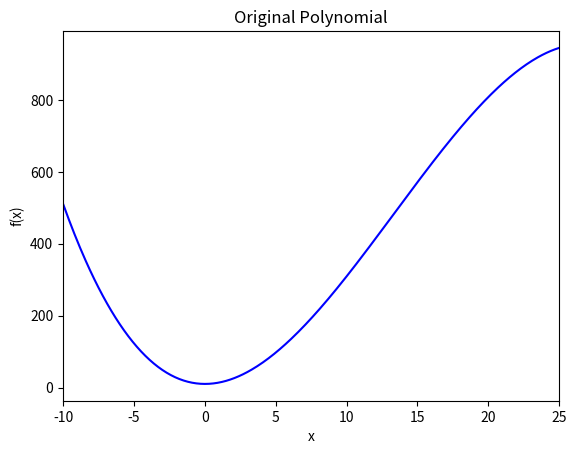
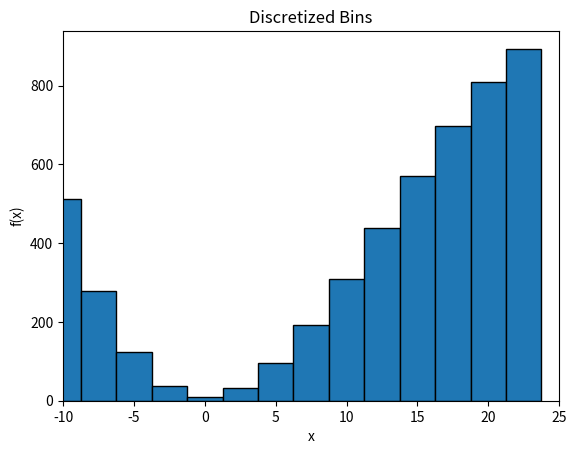
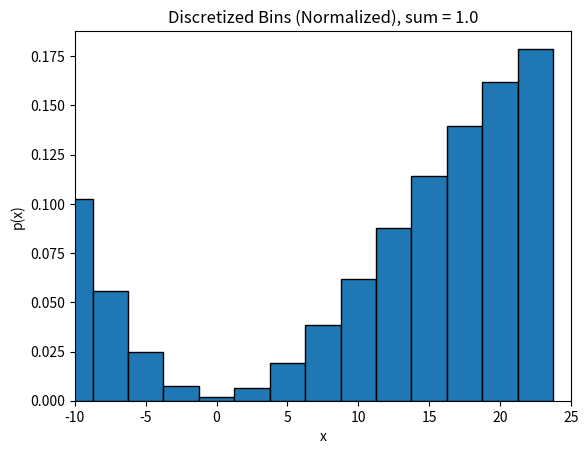
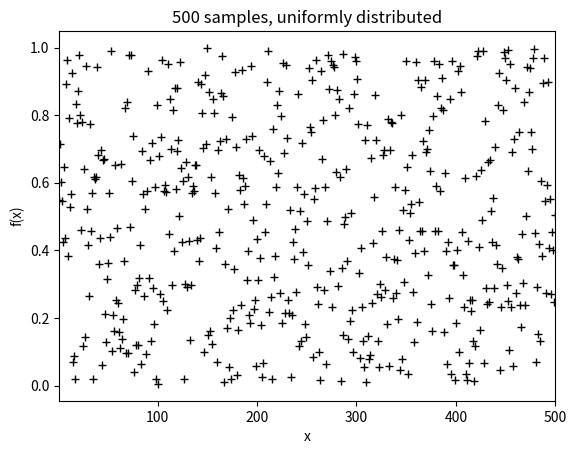
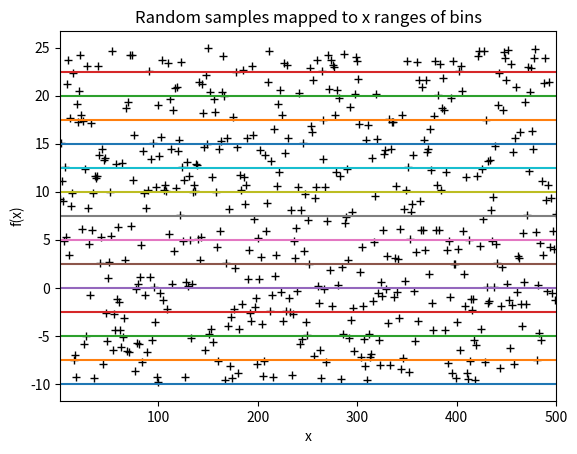
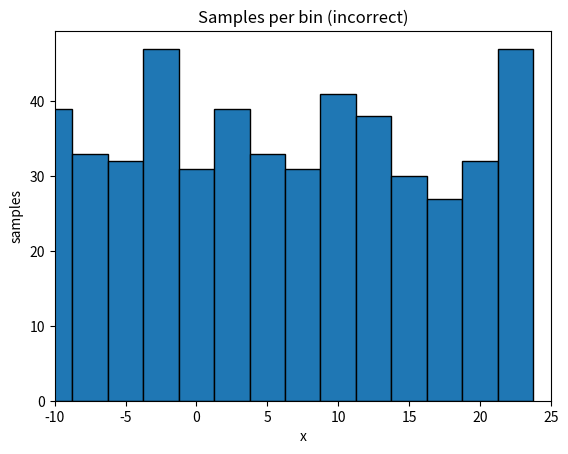
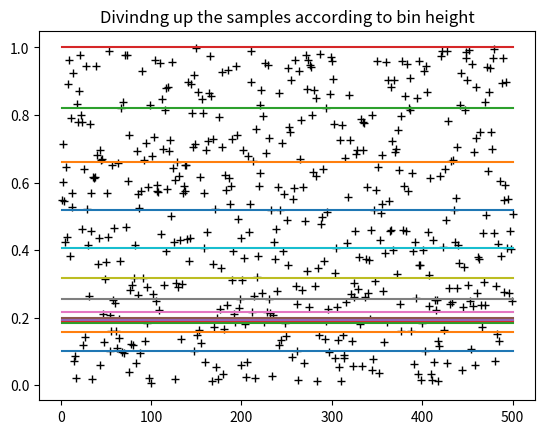
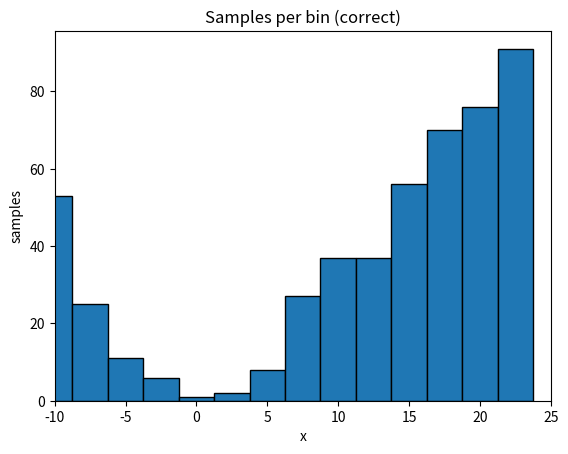
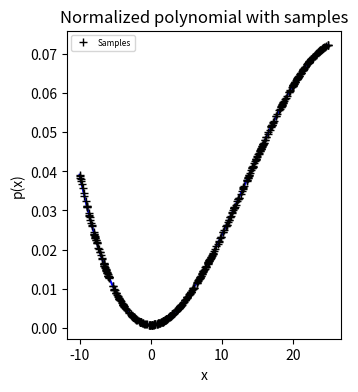
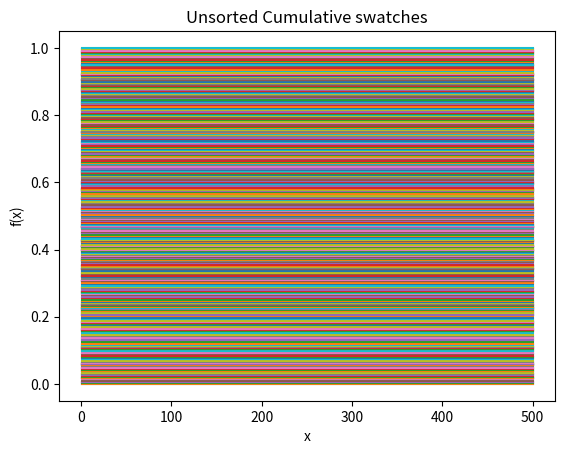
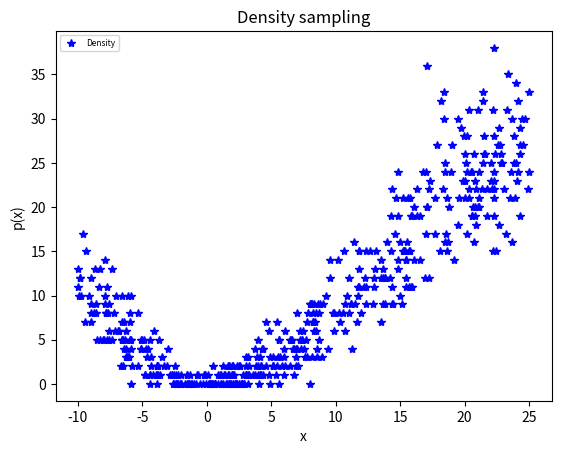

These charts were generated, in order, by the following Python code:
# [redacted]
# [redacted]
#Import libs
import numpy as np
import matplotlib.pyplot as plt
np.random.seed(0)

#Step 1: create a polynomial
def f_x(x_in):
	c = np.array([-0.1,4.0,-0.1,10.0], float)
	p = np.polyval(c, x_in)
	return p
	
#Plot formatting
def plot_format(axh, xlim=None, title='', xlabel='x', ylabel='f(x)'):
	if xlim is not None:
		axh.set_xlim(xlim)
	axh.set_title(title)
	axh.set_xlabel(xlabel)
	axh.set_ylabel(ylabel)
	

#Main
#Step 2: plot the polynomial
xlim = [-10.0, 25.0]
x = np.linspace(xlim[0], xlim[1], 351, float)
y = f_x(x)
fh1, axh1 = plt.subplots()
axh1.plot(x, y, 'b-')
#axh1.set_xlim(xlim)
#axh1.set_title('Original Polynomial')
#axh1.set_xlabel('x')
#axh1.set_ylabel('f(x)')
plot_format(axh1, xlim, 'Original Polynomial')
fh1.savefig('hw0_original_polynomial.pdf',
bbox_inches='tight')

#Step 3: Chop up polynomial into 14 discrete bins
b_width = (xlim[1]-xlim[0])/14.0
x_bin = np.arange(xlim[0], xlim[1], b_width, float)
y_bin = f_x(x_bin)
fh2, axh2 = plt.subplots()
axh2.bar(x_bin, y_bin, width=b_width, edgecolor='k')  #+b_width/2.0??
#axh1.set_xlim(xlim)
#axh1.set_title('Discreized Bins')
#axh1.set_xlabel('x')
#axh1.set_ylabel('f(x)')
plot_format(axh2, xlim, 'Discretized Bins')
fh2.savefig('hw0_discretized_bins.pdf',
bbox_inches='tight')

#Step 4: Turn intp pdf by normalizing
y_bin_norm = y_bin / y_bin.sum()
fh3, axh3 = plt.subplots()
axh3.bar(x_bin, y_bin_norm, width=b_width, edgecolor='k')  #+b_width/2.0??
plot_format(axh3, xlim, 'Discretized Bins (Normalized), sum = %s' %(y_bin_norm.sum()), ylabel = 'p(x)')
fh3.savefig('hw0_discretized_bins_normalized.pdf',
bbox_inches='tight')

#Step 5: take 500 samples from pdf
#Step 5.1: use random.random(500) to generate 500 samples from uniform random dist
n_samples = 500
x_rand = np.arange(1, n_samples+1, 1, int)
y_rand = np.random.random(n_samples)
fh4, axh4 = plt.subplots()
axh4.plot(x_rand, y_rand, 'k+')
plot_format(axh4, [1, n_samples], '%s samples, uniformly distributed' %n_samples)
fh4.savefig('hw0_%s_uniform_random.pdf' %n_samples, bbox_inches = 'tight')

#Step 5.2: (INCORRECT) shift points to lie between [-10, 25]
y_rand_scaled = y_rand *(xlim[1] - xlim[0]) + xlim[0]
fh5, axh5 = plt.subplots()
axh5.plot(x_rand, y_rand_scaled, 'k+')

#plot bin ranges
for i in range(0, len(x_bin)):
	axh5.plot([1, n_samples], [x_bin[i], x_bin[i]])

plot_format(axh5, [1, n_samples], 'Random samples mapped to x ranges of bins')
fh5.savefig('hw0_random_to_bin_ranges.pdf', bbox_inches = 'tight')

#Step 5.3: (INCORRECT)
y_count_incorrect = np.zeros(x_bin.shape)
for i in range(0, len(y_rand_scaled)):
	for j in range(len(x_bin), 0, -1):
		if y_rand_scaled[i] > x_bin[j-1]:
			y_count_incorrect[j-1] += 1
			break
fh6, axh6 = plt.subplots()			
axh6.bar(x_bin, y_count_incorrect, width=b_width, edgecolor='k')  #+b_width/2.0??
plot_format(axh6, xlim, 'Samples per bin (incorrect)', ylabel = 'samples')
fh6.savefig('hw0_samples_per_bin_incorrect.pdf',
bbox_inches='tight')


#Step 5.2: (CORRECT) leave the samples lying between 0 and 1
#Step 5.3: (CORRECT) use the cdf to divide up the space
y_bin_cdf = y_bin_norm.copy()
i=0
while i < len(y_bin_cdf) - 1:
	i += 1
	y_bin_cdf[i] += y_bin_cdf[i-1]
	
fh7, axh7 = plt.subplots()
axh7.plot(x_rand, y_rand, 'k+')

for i in range(0, len(y_bin_cdf)):
	axh7.plot([1, n_samples], [y_bin_cdf[i], y_bin_cdf[i]])

axh7.set_title('Divindng up the samples according to bin height')
fh7.savefig('hw0_samples_according to bin height.pdf',
bbox_inches='tight')

y_count_correct = np.zeros(x_bin.shape)
for i in range(0, len(y_rand)):
	for j in range(0, len(y_bin_cdf)):
		if y_rand[i] < y_bin_cdf[j]:
			y_count_correct[j] += 1
			break
			
fh8, axh8 = plt.subplots()
axh8.bar(x_bin, y_count_correct, width=b_width, edgecolor='k')  #+b_width/2.0??
plot_format(axh8, xlim, 'Samples per bin (correct)', ylabel = 'samples')
fh8.savefig('hw0_samples_per_bin_correct.pdf',
bbox_inches='tight')



#PART II
x = np.linspace(xlim[0], xlim[1], 351, float)
y = f_x(x)

# Normalize original polynomial plot
p_area = y.sum() * (x[1]-x[0])
y_norm = y/p_area

# Create a figure handle to contain subplots
fh10 = plt.figure(figsize=(12, 4))

#Step 1: Generate 500 uniformly distributed samples in the range 0 to 1 as you did in Step 5.1 above. This time, for each sample, store two numbers - an x value (found by shifting the sample to lie in [-10,25], as in 5.2 above) and a y value (found by evaluating the polynomial at x). Normalize the polynomial (and the samples) as in Step 6 above.
n_samples = 500
s_rand = np.zeros([n_samples, 2])
s_rand[:, 0] = np.random.random(n_samples)
s_rand[:, 0] = s_rand[:, 0] * (xlim[1] - xlim[0]) + xlim[0]
s_rand[:, 1] = f_x(s_rand[:, 0])/p_area

axh10 = fh10.add_subplot(131)
axh10.plot(x, y_norm, 'b-')
axh10.plot(s_rand[:, 0], s_rand[:, 1], 'k+', label='Samples')
plot_format(axh10, title='Normalized polynomial with samples', ylabel='p(x)')
axh10.legend(prop={'size': 6})

fh10.savefig('hw0_normalized_polynomial_with_samples.pdf', bbox_inches='tight')

#Step 2
#What is with the weird squiggle and why does mine center differently???

y_rand_norm = s_rand[:, 1].copy()

i=0
while i < len(y_rand_norm) - 1:
	i += 1
	y_rand_norm[i] += y_rand_norm[i-1]

fh11, axh11 = plt.subplots()
y_rand_norm /= y_rand_norm[len(y_rand_norm)-1]

for i in range(0, len(y_rand_norm)):
	axh11.plot([1, n_samples], [y_rand_norm[i], y_rand_norm[i]])

plot_format(axh11, title='Unsorted Cumulative swatches')

fh11.savefig('hw0_unsorted_cumulative_swatches.pdf', bbox_inches='tight')

#Step 3
n_samp = 5000
s_rand_a = np.random.random(n_samp)
#determine which bin and assign x val of old sample with that bin number
y_counts = np.zeros(y_rand_norm.shape)
for i in range(0, len(s_rand_a)):
	for j in range(0, len(y_rand_norm)):
		if s_rand_a[i] < y_rand_norm[j]:
			y_counts[j] += 1
			break

#normalized by max assigned to bin
#y_counts /= y_counts[len(y_counts)-1]

fh12, axh12 = plt.subplots()
axh12.plot(s_rand[:,0], y_counts, 'b*', label='Density')
#axh12.plot(s_rand[:, 0], s_rand[:, 1], 'k+', label='Weighted Samples from PDF')
plot_format(axh12, title='Density sampling', ylabel='p(x)')
axh12.legend(prop={'size': 6})

fh12.savefig('hw0_density_sampling.pdf', bbox_inches='tight')

plt.show()


